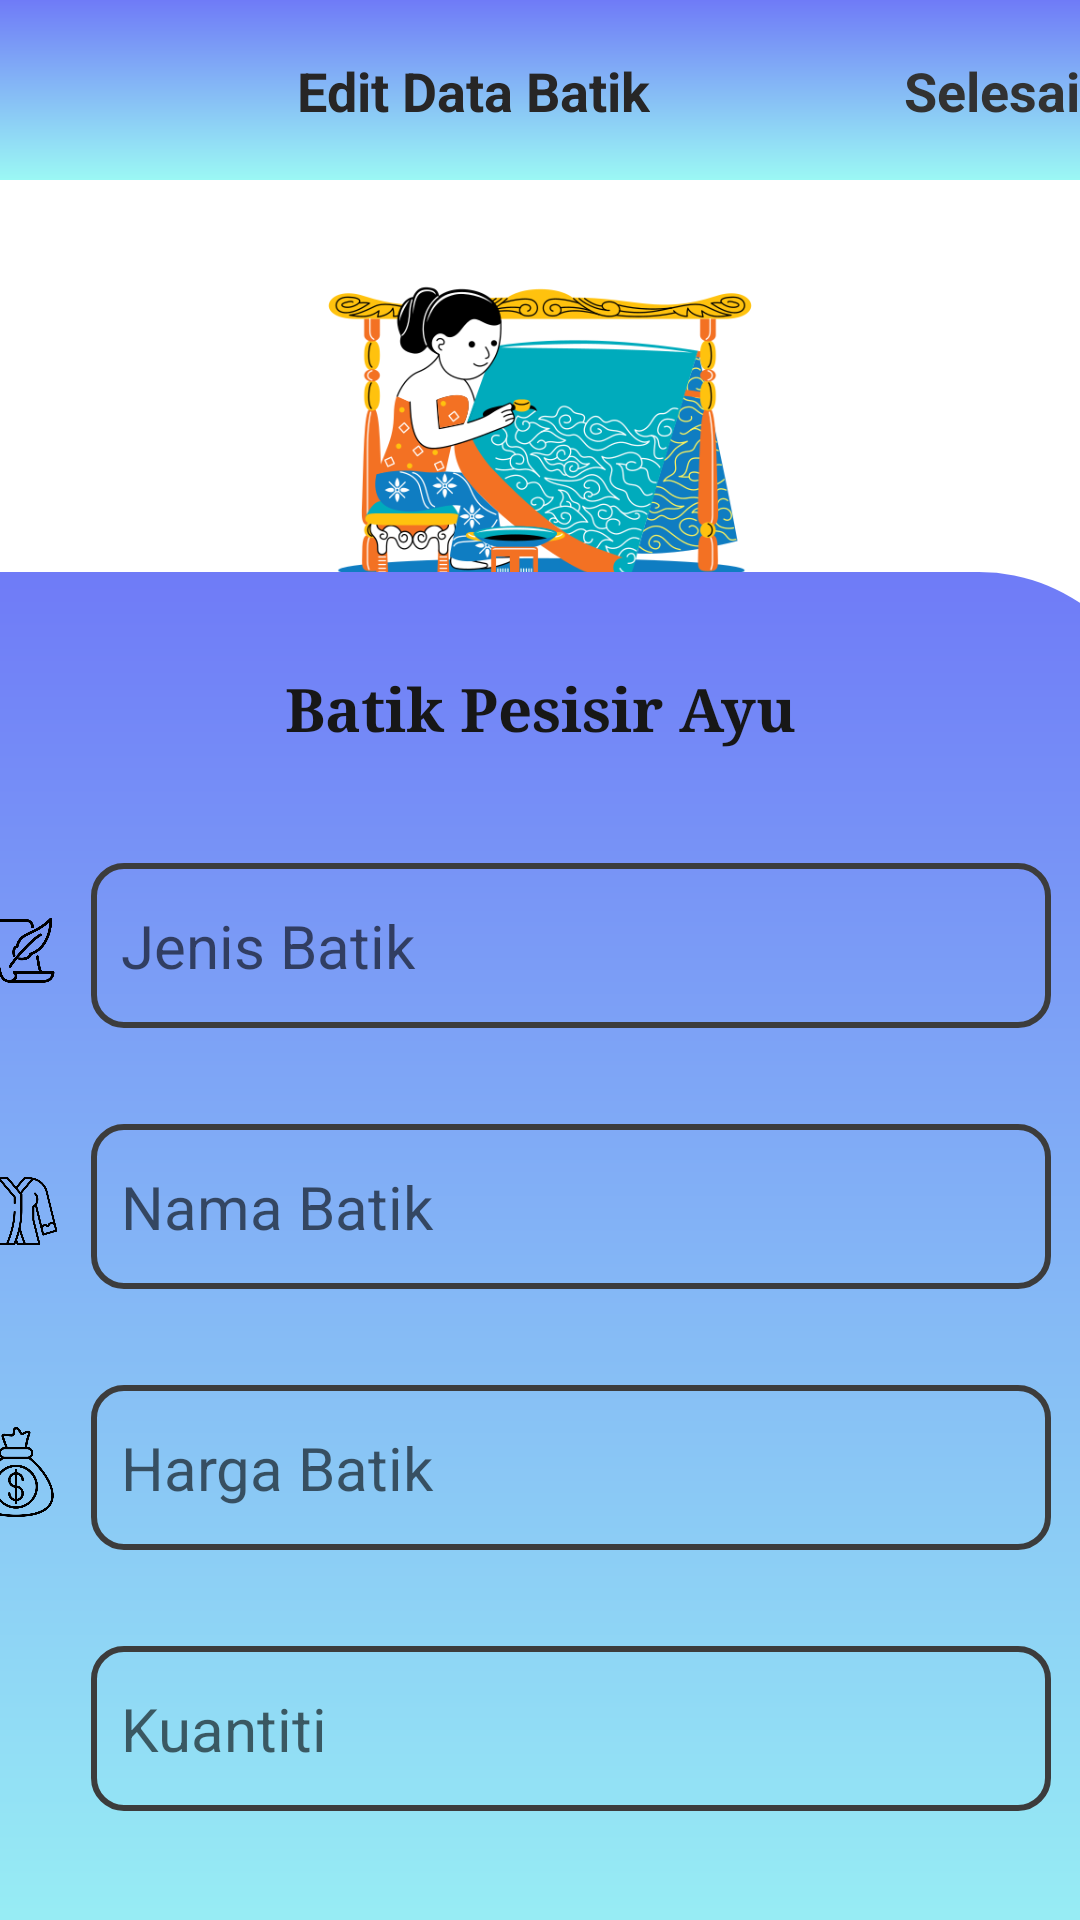

Android layout source for this screen:
<!-- AndroidManifest.xml: application theme Theme.PSTS_SALMAAZIZA_XIIPPLG3 -->
<!-- res/layout/activity_edit.xml -->
<?xml version="1.0" encoding="utf-8"?>
<androidx.constraintlayout.widget.ConstraintLayout xmlns:android="http://schemas.android.com/apk/res/android"
    xmlns:app="http://schemas.android.com/apk/res-auto"
    xmlns:tools="http://schemas.android.com/tools"
    android:layout_width="match_parent"
    android:layout_height="match_parent"
    tools:context=".EditActivity">

    <androidx.constraintlayout.widget.ConstraintLayout
        android:id="@+id/constraintLayout2"
        android:layout_width="409dp"
        android:layout_height="60dp"
        android:background="@drawable/bg2"
        app:layout_constraintEnd_toEndOf="parent"
        app:layout_constraintStart_toStartOf="parent"
        app:layout_constraintTop_toTopOf="parent">

        <ImageView
            android:id="@+id/imgBack"
            android:layout_width="30dp"
            android:layout_height="30dp"
            android:layout_marginStart="8dp"
            app:layout_constraintBottom_toBottomOf="parent"
            app:layout_constraintStart_toStartOf="parent"
            app:layout_constraintTop_toTopOf="parent"
            app:srcCompat="@drawable/ic_baseline_arrow_back_ios_new_24" />

        <TextView
            android:id="@+id/txtselesai"
            android:layout_width="wrap_content"
            android:layout_height="wrap_content"
            android:layout_marginEnd="25dp"
            android:fontFamily="sans-serif"
            android:text="Selesai"
            android:textColor="#323232"
            android:textSize="18sp"
            android:textStyle="normal|bold"
            app:layout_constraintBottom_toBottomOf="parent"
            app:layout_constraintEnd_toEndOf="parent"
            app:layout_constraintTop_toTopOf="parent" />

        <TextView
            android:id="@+id/textView3"
            android:layout_width="wrap_content"
            android:layout_height="wrap_content"
            android:text="Edit Data Batik"
            android:textColor="#272626"
            android:textSize="18sp"
            android:textStyle="normal|bold"
            app:layout_constraintBottom_toBottomOf="parent"
            app:layout_constraintEnd_toStartOf="@+id/txtselesai"
            app:layout_constraintStart_toEndOf="@+id/imgBack"
            app:layout_constraintTop_toTopOf="parent" />
    </androidx.constraintlayout.widget.ConstraintLayout>

    <ImageView
        android:id="@+id/imageView4"
        android:layout_width="160dp"
        android:layout_height="160dp"
        android:layout_marginTop="8dp"
        app:layout_constraintEnd_toEndOf="parent"
        app:layout_constraintStart_toStartOf="parent"
        app:layout_constraintTop_toBottomOf="@+id/constraintLayout2"
        app:srcCompat="@drawable/batik" />

    <androidx.constraintlayout.widget.ConstraintLayout
        android:layout_width="412dp"
        android:layout_height="495dp"
        android:layout_marginTop="8dp"
        android:background="@drawable/bg3"
        app:layout_constraintBottom_toBottomOf="parent"
        app:layout_constraintEnd_toEndOf="parent"
        app:layout_constraintStart_toStartOf="parent"
        app:layout_constraintTop_toBottomOf="@+id/imageView4">

        <TextView
            android:id="@+id/textView4"
            android:layout_width="wrap_content"
            android:layout_height="wrap_content"
            android:layout_marginTop="32dp"
            android:fontFamily="serif"
            android:text="Batik Pesisir Ayu"
            android:textColor="#171717"
            android:textSize="20sp"
            android:textStyle="normal|bold"
            app:layout_constraintEnd_toEndOf="parent"
            app:layout_constraintStart_toStartOf="parent"
            app:layout_constraintTop_toTopOf="parent" />

        <EditText
            android:id="@+id/edjenis"
            android:layout_width="320sp"
            android:layout_height="55dp"
            android:layout_marginStart="10dp"
            android:layout_marginTop="38dp"
            android:background="@drawable/bg4"
            android:ems="10"
            android:hint="  Jenis Batik"
            android:inputType="textPersonName"
            android:textSize="20sp"
            app:layout_constraintStart_toEndOf="@+id/imageView5"
            app:layout_constraintTop_toBottomOf="@+id/textView4" />

        <EditText
            android:id="@+id/ednama"
            android:layout_width="320sp"
            android:layout_height="55dp"
            android:layout_marginStart="10dp"
            android:layout_marginTop="32dp"
            android:background="@drawable/bg4"
            android:ems="10"
            android:hint="  Nama Batik"
            android:inputType="textPersonName"
            android:textSize="20sp"
            app:layout_constraintStart_toEndOf="@+id/imageView6"
            app:layout_constraintTop_toBottomOf="@+id/edjenis" />

        <EditText
            android:id="@+id/edkuantiti"
            android:layout_width="320sp"
            android:layout_height="55dp"
            android:layout_marginStart="10dp"
            android:layout_marginTop="32dp"
            android:background="@drawable/bg4"
            android:ems="10"
            android:hint="  Kuantiti"
            android:inputType="textPersonName"
            android:textSize="20sp"
            app:layout_constraintStart_toEndOf="@+id/imageView8"
            app:layout_constraintTop_toBottomOf="@+id/edharga" />

        <EditText
            android:id="@+id/edharga"
            android:layout_width="320sp"
            android:layout_height="55dp"
            android:layout_marginStart="10dp"
            android:layout_marginTop="32dp"
            android:background="@drawable/bg4"
            android:ems="10"
            android:hint="  Harga Batik"
            android:inputType="textPersonName"
            android:textSize="20sp"
            app:layout_constraintStart_toEndOf="@+id/imageView7"
            app:layout_constraintTop_toBottomOf="@+id/ednama" />

        <ImageView
            android:id="@+id/imageView6"
            android:layout_width="30dp"
            android:layout_height="30dp"
            android:layout_marginStart="16dp"
            android:layout_marginTop="57dp"
            app:layout_constraintStart_toStartOf="parent"
            app:layout_constraintTop_toBottomOf="@+id/imageView5"
            app:srcCompat="@drawable/batik_baju" />

        <ImageView
            android:id="@+id/imageView7"
            android:layout_width="30dp"
            android:layout_height="30dp"
            android:layout_marginStart="16dp"
            android:layout_marginTop="57dp"
            app:layout_constraintStart_toStartOf="parent"
            app:layout_constraintTop_toBottomOf="@+id/imageView6"
            app:srcCompat="@drawable/money_bag" />

        <ImageView
            android:id="@+id/imageView8"
            android:layout_width="30dp"
            android:layout_height="30dp"
            android:layout_marginStart="16dp"
            android:layout_marginTop="58dp"
            app:layout_constraintStart_toStartOf="parent"
            app:layout_constraintTop_toBottomOf="@+id/imageView7"
            app:srcCompat="@drawable/zoom_in" />

        <ImageView
            android:id="@+id/imageView5"
            android:layout_width="30dp"
            android:layout_height="30dp"
            android:layout_marginStart="16dp"
            android:layout_marginTop="52dp"
            app:layout_constraintStart_toStartOf="parent"
            app:layout_constraintTop_toBottomOf="@+id/textView4"
            app:srcCompat="@drawable/script" />

    </androidx.constraintlayout.widget.ConstraintLayout>

</androidx.constraintlayout.widget.ConstraintLayout>
<!-- resources referenced by this layout -->
<resources>
  <!-- drawable batik: png bitmap (drawable, 108940 bytes) -->
  <!-- drawable batik_baju: png bitmap (drawable, 22084 bytes) -->
  <!-- drawable bg2 (drawable) -->
  <?xml version="1.0" encoding="utf-8"?>
  <shape xmlns:android="http://schemas.android.com/apk/res/android">
      <gradient android:startColor="#6f7bf7"
          android:endColor="#9bf8f4"
          android:angle="@integer/material_motion_duration_long_2"/>
  </shape>
  <!-- drawable bg3 (drawable) -->
  <?xml version="1.0" encoding="utf-8"?>
  <shape xmlns:android="http://schemas.android.com/apk/res/android">
      <gradient android:startColor="#6f7bf7"
          android:endColor="#9bf8f4"
          android:angle="@integer/material_motion_duration_long_2"/>
      <corners android:topRightRadius="60dp"/>
  </shape>
  <!-- drawable bg4 (drawable) -->
  <?xml version="1.0" encoding="utf-8"?>
  <shape xmlns:android="http://schemas.android.com/apk/res/android">
      <stroke android:color="#3C3C3C"
          android:width="2dp"/>
      <corners android:radius="10dp"/>
  </shape>
  <!-- drawable money_bag: png bitmap (drawable, 22633 bytes) -->
  <!-- drawable script: png bitmap (drawable, 16121 bytes) -->
  <style name="Theme.PSTS_SALMAAZIZA_XIIPPLG3" parent="Theme.MaterialComponents.DayNight.DarkActionBar">
          
          <item name="colorPrimary">@color/purple_500</item>
          <item name="colorPrimaryVariant">@color/purple_700</item>
          <item name="colorOnPrimary">@color/white</item>
          
          <item name="colorSecondary">@color/teal_200</item>
          <item name="colorSecondaryVariant">@color/teal_700</item>
          <item name="colorOnSecondary">@color/black</item>
          
          <item name="android:statusBarColor" tools:targetApi="l">?attr/colorPrimaryVariant</item>
          
      </style>
  <!-- not gathered from this repository: default colours our renderer supplied (Android Studio template values) -->
  <color name="purple_500">#FF6200EE</color>
  <color name="purple_700">#FF3700B3</color>
  <color name="teal_200">#FF03DAC5</color>
  <color name="teal_700">#FF018786</color>
  <color name="black">#FF000000</color>
  <color name="white">#FFFFFFFF</color>
</resources>
